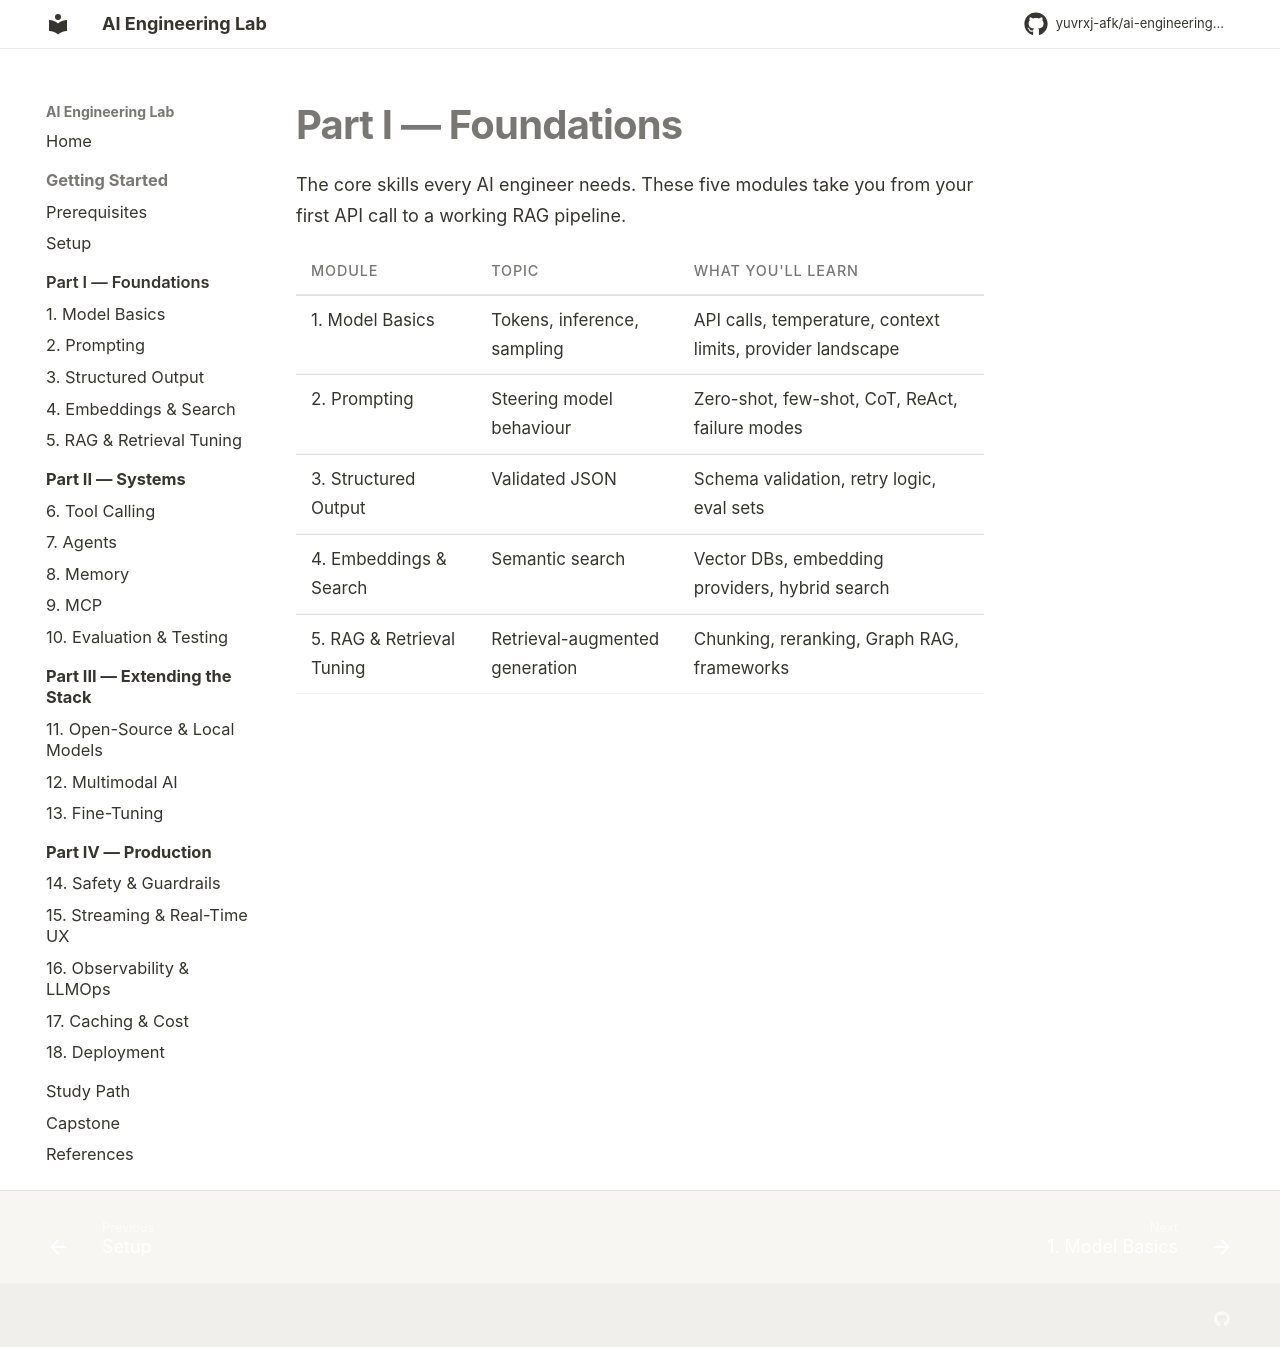

repository: yuvrxj-afk/ai-engineering-lab · page: foundations/index.html · generator: mkdocs

# Part I — Foundations

The core skills every AI engineer needs. These five modules take you from your first API call to a working RAG pipeline.

| Module | Topic | What you'll learn |
|--------|-------|-------------------|
| [1. Model Basics](01-model-basics.md) | Tokens, inference, sampling | API calls, temperature, context limits, provider landscape |
| [2. Prompting](02-prompting.md) | Steering model behaviour | Zero-shot, few-shot, CoT, ReAct, failure modes |
| [3. Structured Output](03-structured-output.md) | Validated JSON | Schema validation, retry logic, eval sets |
| [4. Embeddings & Search](04-embeddings.md) | Semantic search | Vector DBs, embedding providers, hybrid search |
| [5. RAG & Retrieval Tuning](05-rag.md) | Retrieval-augmented generation | Chunking, reranking, Graph RAG, frameworks |
